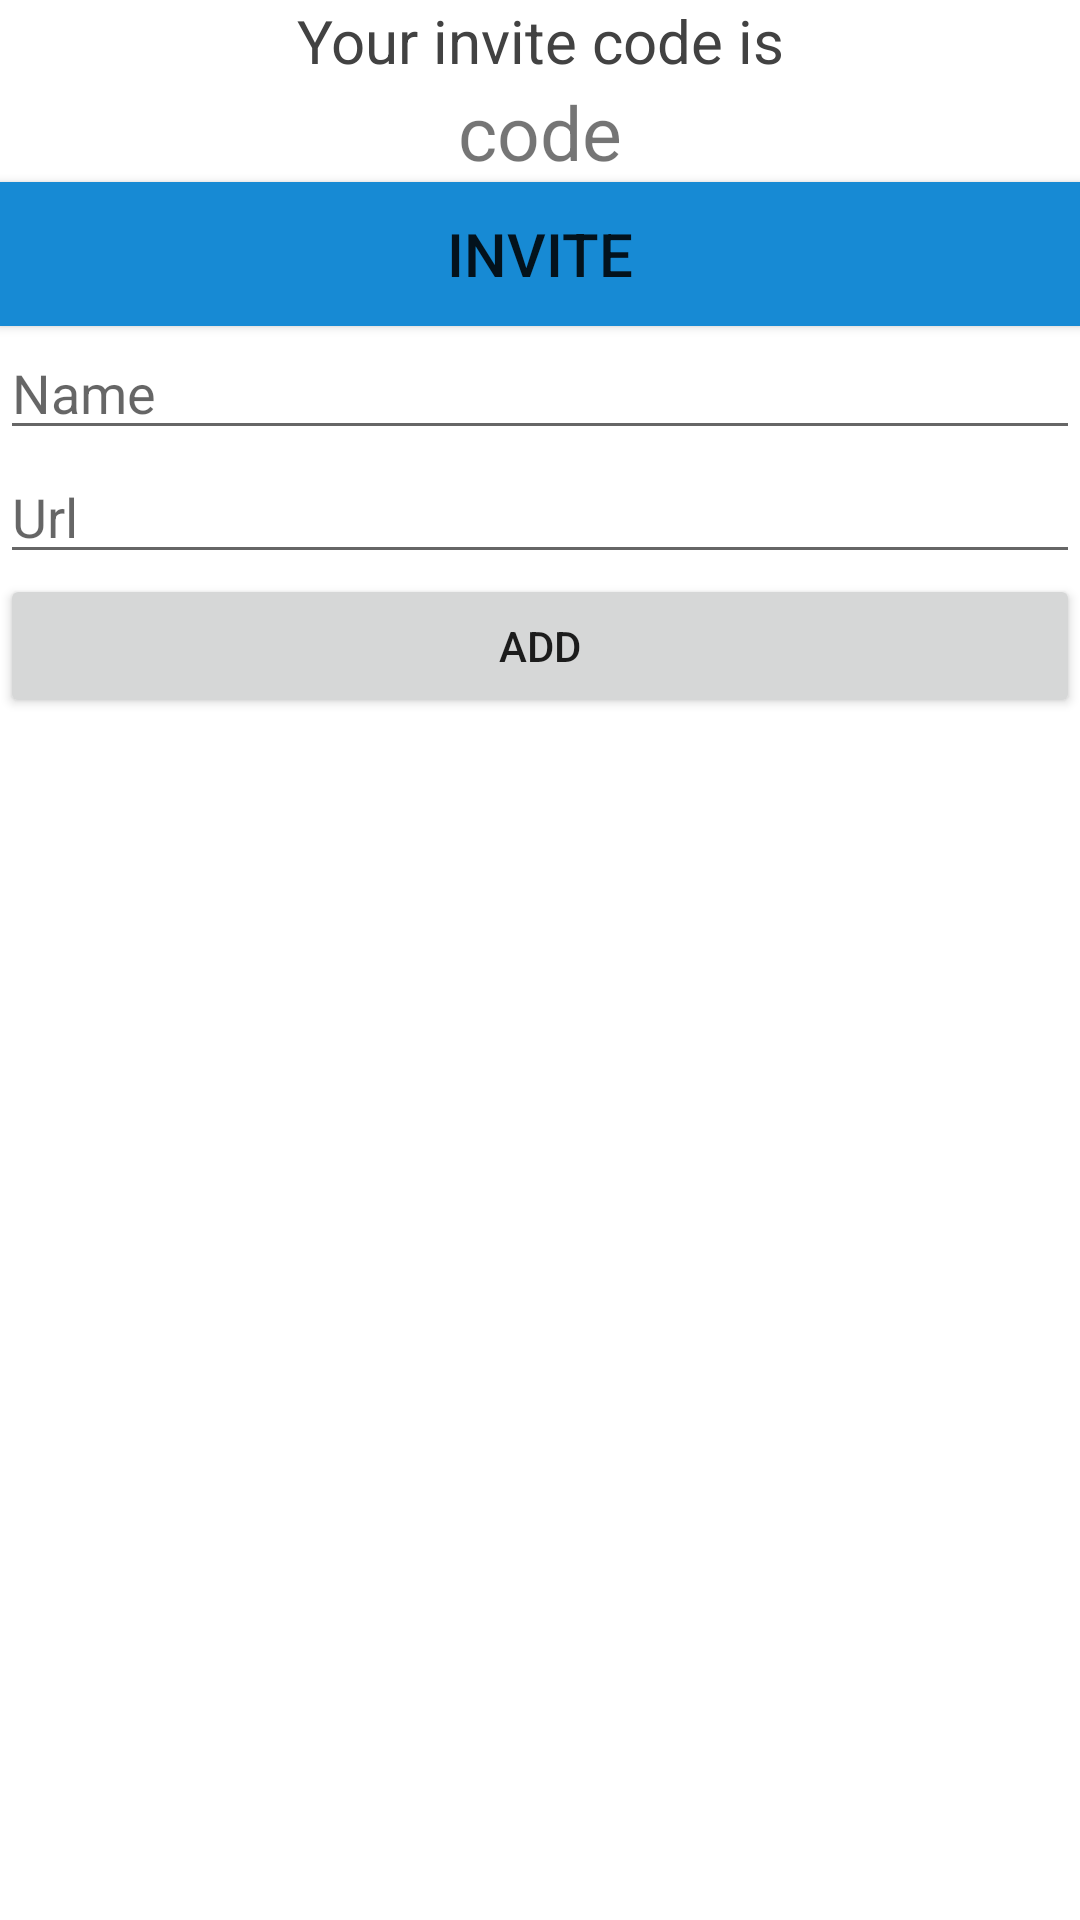

Write the Android layout XML for this screen, with the resource values it uses.
<!-- AndroidManifest.xml: application theme AppTheme -->
<!-- res/layout/home.xml -->
<?xml version="1.0" encoding="utf-8"?>
<LinearLayout xmlns:android="http://schemas.android.com/apk/res/android"
    android:orientation="vertical"
    android:layout_width="fill_parent"
    android:layout_height="match_parent"
    android:layout_margin="20dp"
    android:layout_gravity="center_vertical"
    android:background="@android:color/white">

    <TextView
        android:layout_width="match_parent"
        android:layout_height="wrap_content"
        android:gravity="center_horizontal"
        android:textSize="20dp"
        android:textColor="@color/cardview_dark_background"
        android:text="Your invite code is"/>


    <TextView
        android:layout_width="match_parent"
        android:layout_height="wrap_content"
        android:id="@+id/refercode"
        android:gravity="center_horizontal"
        android:text="code"
        android:textSize="25dp"/>
    <Button
        android:layout_width="match_parent"
        android:layout_height="wrap_content"
        android:id="@+id/send"
        android:text="Invite"
        android:textSize="20dp"
        android:background="@color/body"/>



    <EditText
        android:layout_width="match_parent"
        android:layout_height="wrap_content"
        android:hint="Name"
        android:id="@+id/name"/>

    <EditText
        android:layout_width="match_parent"
        android:layout_height="wrap_content"
        android:hint="Url"
        android:id="@+id/url"/>
    <Button
        android:layout_width="match_parent"
        android:layout_height="wrap_content"
        android:text="Add"
        android:id="@+id/add"/>
</LinearLayout>
<!-- resources referenced by this layout -->
<resources>
  <color name="body">#FF178AD4</color>
  <style name="AppTheme" parent="Theme.AppCompat.Light.NoActionBar">
          
          <item name="colorPrimary">@color/colorPrimary</item>
          <item name="colorPrimaryDark">@color/colorPrimaryDark</item>
          <item name="colorAccent">@color/colorAccent</item>
      </style>
  <color name="colorPrimary">#09314b</color>
  <color name="colorPrimaryDark">#082c43</color>
  <color name="colorAccent">#1acade</color>
</resources>
